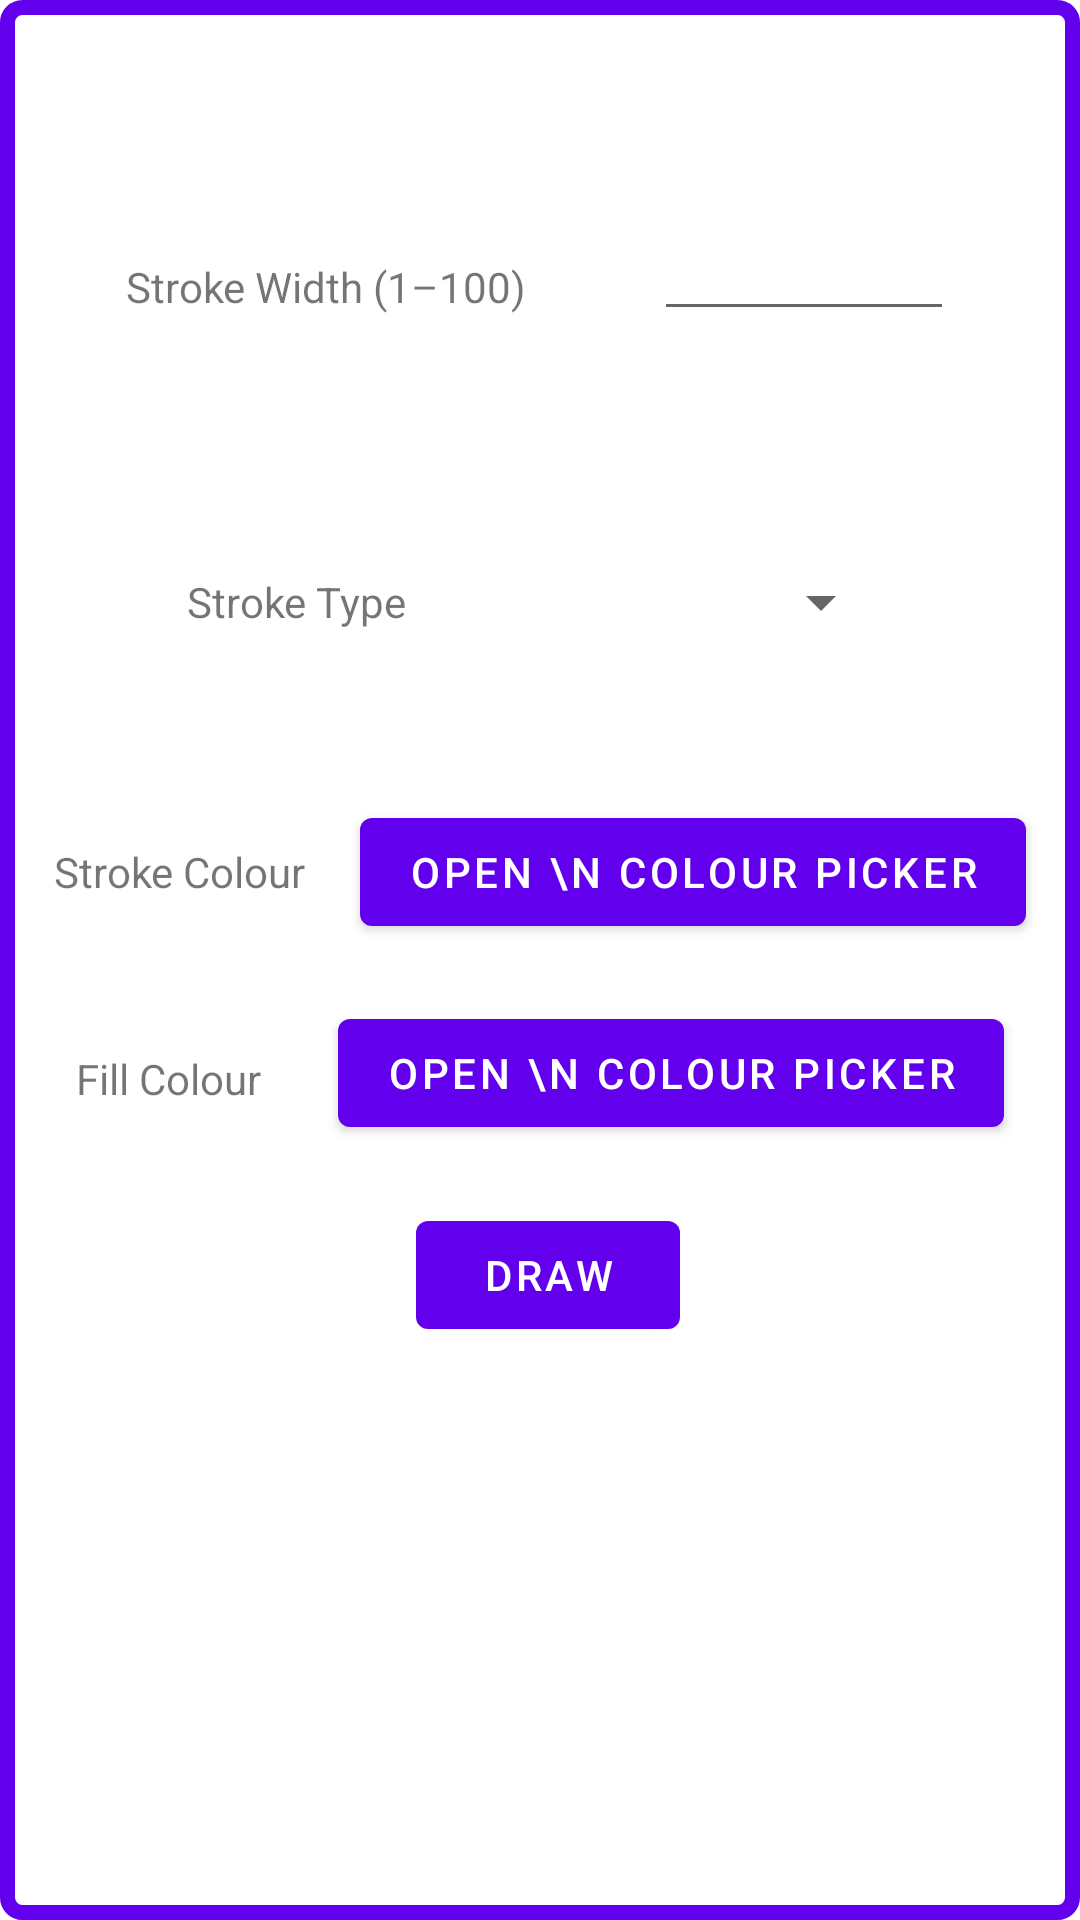

Android layout source for this screen:
<!-- AndroidManifest.xml: application theme Theme.Navitate -->
<!-- res/layout/fragment_first.xml -->
<?xml version="1.0" encoding="utf-8"?>
<androidx.constraintlayout.widget.ConstraintLayout xmlns:android="http://schemas.android.com/apk/res/android"
    xmlns:app="http://schemas.android.com/apk/res-auto"
    xmlns:tools="http://schemas.android.com/tools"
    android:layout_width="match_parent"
    android:layout_height="match_parent"
    android:background="@drawable/full_border"
    tools:context=".LineEditor">

    <Button
        android:id="@+id/openColorButton2"
        android:layout_width="wrap_content"
        android:layout_height="wrap_content"
        android:text="Open \n colour picker"
        app:layout_constraintBottom_toTopOf="@+id/go_button"
        app:layout_constraintEnd_toEndOf="parent"
        app:layout_constraintStart_toEndOf="@id/fillColorView"
        app:layout_constraintTop_toBottomOf="@+id/openColorButton"
         />

    <Button
        android:id="@+id/go_button"
        android:layout_width="wrap_content"
        android:layout_height="wrap_content"
        android:text="@string/next"
        app:layout_constraintBottom_toBottomOf="parent"
        app:layout_constraintEnd_toEndOf="parent"
        app:layout_constraintHorizontal_bias="0.51"
        app:layout_constraintStart_toStartOf="parent"
        app:layout_constraintTop_toBottomOf="@id/stroke_type" />

    <TextView
        android:id="@+id/stroke_width"
        android:layout_width="wrap_content"
        android:layout_height="wrap_content"
        android:labelFor="@id/width_entry"
        android:text="@string/stroke_width_string"
        app:layout_constraintBottom_toTopOf="@id/stroke_type"
        app:layout_constraintEnd_toStartOf="@id/width_entry"
        app:layout_constraintHorizontal_bias="0.186"
        app:layout_constraintStart_toStartOf="parent"
        app:layout_constraintTop_toTopOf="parent" />

    <EditText
        android:id="@+id/width_entry"
        android:layout_width="100dp"
        android:layout_height="40dp"
        android:autofillHints="Enter a number"
        android:inputType="number"
        android:spinnerMode="dropdown"
        app:layout_constraintBottom_toTopOf="@id/stroke_spinner"
        app:layout_constraintEnd_toEndOf="parent"
        app:layout_constraintHorizontal_bias="0.0"
        app:layout_constraintStart_toEndOf="@+id/stroke_width"
        app:layout_constraintTop_toTopOf="parent" />

    <TextView
        android:id="@+id/stroke_type"
        android:layout_width="wrap_content"
        android:layout_height="wrap_content"
        android:text="@string/hello_first_fragment"
        app:layout_constraintBottom_toTopOf="@id/go_button"
        app:layout_constraintEnd_toStartOf="@id/stroke_spinner"
        app:layout_constraintHorizontal_bias="0.186"
        app:layout_constraintStart_toStartOf="parent"
        app:layout_constraintTop_toTopOf="parent" />

    <Spinner
        android:id="@+id/stroke_spinner"
        android:layout_width="100dp"
        android:layout_height="40dp"
        android:spinnerMode="dropdown"
        android:textAlignment="center"
        app:layout_constraintBottom_toTopOf="@id/go_button"
        app:layout_constraintEnd_toEndOf="parent"
        app:layout_constraintHorizontal_bias="0.0"
        app:layout_constraintStart_toEndOf="@+id/stroke_type"
        app:layout_constraintTop_toTopOf="parent"
        tools:layout_editor_absoluteY="221dp" />

    <TextView
        android:id="@+id/colorTextView"
        android:layout_width="wrap_content"
        android:layout_height="wrap_content"
        android:text="@string/stroke_colour"
        app:layout_constraintBottom_toTopOf="@+id/go_button"
        app:layout_constraintEnd_toStartOf="@id/openColorButton"
        app:layout_constraintStart_toStartOf="parent"
        app:layout_constraintTop_toBottomOf="@+id/stroke_type"
        app:layout_constraintVertical_bias="0.413" />

    <Button
        android:id="@+id/openColorButton"
        android:layout_width="wrap_content"
        android:layout_height="wrap_content"
        android:text="Open \n colour picker"
        app:layout_constraintBottom_toTopOf="@+id/go_button"
        app:layout_constraintEnd_toEndOf="parent"
        app:layout_constraintStart_toEndOf="@+id/colorTextView"
        app:layout_constraintTop_toBottomOf="@+id/stroke_spinner"
        app:layout_constraintVertical_bias="0.348" />

    <TextView
        android:id="@+id/fillColorView"
        android:layout_width="wrap_content"
        android:layout_height="wrap_content"
        android:text="@string/fill_colour"
        app:layout_constraintBottom_toTopOf="@+id/go_button"
        app:layout_constraintEnd_toStartOf="@+id/openColorButton2"
        app:layout_constraintStart_toStartOf="parent"
        app:layout_constraintTop_toBottomOf="@+id/colorTextView"
        app:layout_constraintVertical_bias="0.61" />
</androidx.constraintlayout.widget.ConstraintLayout>
<!-- resources referenced by this layout -->
<resources>
  <!-- drawable full_border (drawable) -->
  <?xml version="1.0" encoding="utf-8"?>
  <layer-list xmlns:android="http://schemas.android.com/apk/res/android">
      <item>
          <shape android:shape="rectangle">
              <stroke android:width="5dp" android:color="@color/purple_500"/>
              <solid android:color="#FFFFFF"/>
              <corners android:radius="5dp"/>
          </shape>
      </item>
  </layer-list>
  <string name="fill_colour">Fill Colour</string>
  <string name="hello_first_fragment">Stroke Type</string>
  <string name="next">Draw</string>
  <string name="stroke_colour">Stroke Colour</string>
  <string name="stroke_width_string">Stroke Width (1–100)</string>
  <style name="Theme.Navitate" parent="Theme.MaterialComponents.DayNight.DarkActionBar">
          
          <item name="colorPrimary">@color/purple_500</item>
          <item name="colorPrimaryVariant">@color/purple_700</item>
          <item name="colorOnPrimary">@color/white</item>
          
          <item name="colorSecondary">@color/teal_200</item>
          <item name="colorSecondaryVariant">@color/teal_700</item>
          <item name="colorOnSecondary">@color/black</item>
          
          <item name="android:statusBarColor" tools:targetApi="l">?attr/colorPrimaryVariant</item>
          
      </style>
  <!-- not gathered from this repository: default colours our renderer supplied (Android Studio template values) -->
  <color name="purple_500">#FF6200EE</color>
  <color name="purple_700">#FF3700B3</color>
  <color name="teal_200">#FF03DAC5</color>
  <color name="teal_700">#FF018786</color>
  <color name="black">#FF000000</color>
  <color name="white">#FFFFFFFF</color>
</resources>
